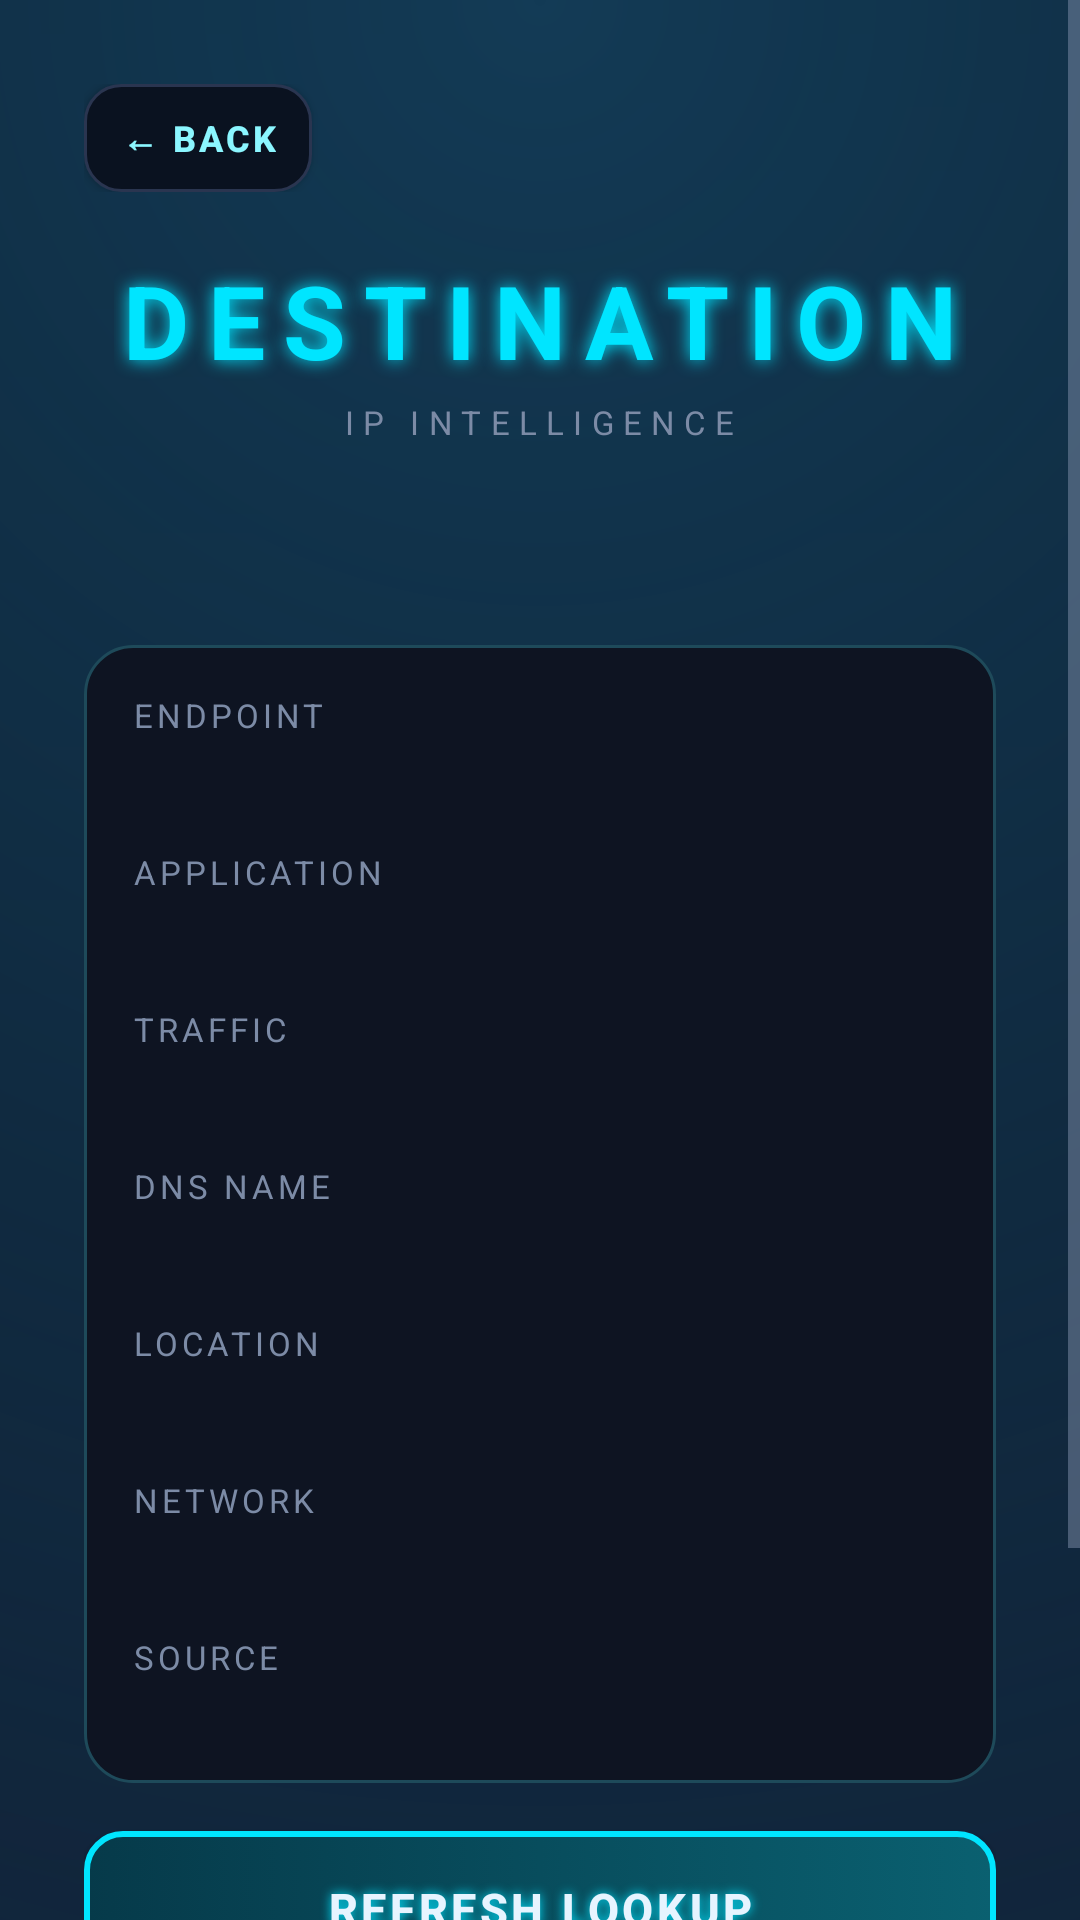

The Android layout XML behind this screen, and the referenced resources:
<!-- AndroidManifest.xml: application theme AppTheme -->
<!-- res/layout/activity_ip_detail.xml -->
<?xml version="1.0" encoding="utf-8"?>
<ScrollView xmlns:android="http://schemas.android.com/apk/res/android"
    android:layout_width="match_parent"
    android:layout_height="match_parent"
    android:background="@drawable/bg_main">

    <LinearLayout
        android:layout_width="match_parent"
        android:layout_height="wrap_content"
        android:orientation="vertical"
        android:padding="28dp">

        <LinearLayout
            android:layout_width="match_parent"
            android:layout_height="wrap_content"
            android:gravity="center_vertical"
            android:orientation="horizontal">

            <Button
                android:id="@+id/back"
                android:layout_width="wrap_content"
                android:layout_height="wrap_content"
                android:background="@drawable/neon_button_ghost"
                android:text="@string/back"
                style="@style/NeonSmallButton" />
        </LinearLayout>

        <TextView
            android:layout_width="wrap_content"
            android:layout_height="wrap_content"
            android:layout_gravity="center_horizontal"
            android:layout_marginTop="20dp"
            android:text="@string/ip_detail_title"
            style="@style/NeonTitle" />

        <TextView
            android:layout_width="wrap_content"
            android:layout_height="wrap_content"
            android:layout_gravity="center_horizontal"
            android:layout_marginTop="4dp"
            android:text="@string/ip_detail_subtitle"
            style="@style/NeonSubtitle" />

        <TextView
            android:id="@+id/address"
            android:layout_width="match_parent"
            android:layout_height="wrap_content"
            android:layout_marginTop="24dp"
            android:textColor="@color/neon_cyan"
            android:textSize="20sp"
            android:textStyle="bold" />

        <LinearLayout
            android:layout_width="match_parent"
            android:layout_height="wrap_content"
            android:layout_marginTop="16dp"
            android:background="@drawable/neon_card"
            android:orientation="vertical">

            <TextView
                android:id="@+id/endpoint_label"
                android:layout_width="wrap_content"
                android:layout_height="wrap_content"
                android:text="@string/ip_detail_endpoint"
                style="@style/NeonLabel" />

            <TextView
                android:id="@+id/endpoint"
                android:layout_width="match_parent"
                android:layout_height="wrap_content"
                android:layout_marginTop="4dp"
                android:textColor="@color/neon_text"
                android:textSize="13sp" />

            <TextView
                android:id="@+id/app_label"
                android:layout_width="wrap_content"
                android:layout_height="wrap_content"
                android:layout_marginTop="16dp"
                android:text="@string/ip_detail_app"
                style="@style/NeonLabel" />

            <TextView
                android:id="@+id/app"
                android:layout_width="match_parent"
                android:layout_height="wrap_content"
                android:layout_marginTop="4dp"
                android:textColor="@color/neon_text"
                android:textSize="13sp" />

            <TextView
                android:id="@+id/traffic_label"
                android:layout_width="wrap_content"
                android:layout_height="wrap_content"
                android:layout_marginTop="16dp"
                android:text="@string/ip_detail_traffic"
                style="@style/NeonLabel" />

            <TextView
                android:id="@+id/traffic"
                android:layout_width="match_parent"
                android:layout_height="wrap_content"
                android:layout_marginTop="4dp"
                android:textColor="@color/neon_text"
                android:textSize="13sp" />

            <TextView
                android:id="@+id/dns_label"
                android:layout_width="wrap_content"
                android:layout_height="wrap_content"
                android:layout_marginTop="16dp"
                android:text="@string/ip_detail_dns"
                style="@style/NeonLabel" />

            <TextView
                android:id="@+id/dns"
                android:layout_width="match_parent"
                android:layout_height="wrap_content"
                android:layout_marginTop="4dp"
                android:textColor="@color/neon_text"
                android:textSize="13sp" />

            <TextView
                android:id="@+id/location_label"
                android:layout_width="wrap_content"
                android:layout_height="wrap_content"
                android:layout_marginTop="16dp"
                android:text="@string/ip_detail_location"
                style="@style/NeonLabel" />

            <TextView
                android:id="@+id/location"
                android:layout_width="match_parent"
                android:layout_height="wrap_content"
                android:layout_marginTop="4dp"
                android:textColor="@color/neon_text"
                android:textSize="13sp" />

            <TextView
                android:id="@+id/network_label"
                android:layout_width="wrap_content"
                android:layout_height="wrap_content"
                android:layout_marginTop="16dp"
                android:text="@string/ip_detail_network"
                style="@style/NeonLabel" />

            <TextView
                android:id="@+id/network"
                android:layout_width="match_parent"
                android:layout_height="wrap_content"
                android:layout_marginTop="4dp"
                android:textColor="@color/neon_text"
                android:textSize="13sp" />

            <TextView
                android:id="@+id/source_label"
                android:layout_width="wrap_content"
                android:layout_height="wrap_content"
                android:layout_marginTop="16dp"
                android:text="@string/ip_detail_source"
                style="@style/NeonLabel" />

            <TextView
                android:id="@+id/source"
                android:layout_width="match_parent"
                android:layout_height="wrap_content"
                android:layout_marginTop="4dp"
                android:textColor="@color/neon_muted"
                android:textSize="11sp" />
        </LinearLayout>

        <Button
            android:id="@+id/refresh"
            android:layout_width="match_parent"
            android:layout_height="wrap_content"
            android:layout_marginTop="16dp"
            android:background="@drawable/neon_button_cyan"
            android:text="@string/ip_detail_refresh"
            style="@style/NeonButton" />

        <Button
            android:id="@+id/data_source"
            android:layout_width="match_parent"
            android:layout_height="wrap_content"
            android:layout_marginTop="12dp"
            android:background="@drawable/neon_button_ghost"
            android:text="@string/ip_detail_data_source"
            style="@style/NeonButton" />

        <TextView
            android:layout_width="match_parent"
            android:layout_height="wrap_content"
            android:layout_marginTop="12dp"
            android:text="@string/ip_detail_attribution"
            android:textColor="@color/neon_muted"
            android:textSize="11sp" />
    </LinearLayout>
</ScrollView>
<!-- resources referenced by this layout -->
<resources>
  <color name="neon_cyan">#00E5FF</color>
  <color name="neon_muted">#7C8BA6</color>
  <color name="neon_text">#E6F4FF</color>
  <!-- drawable neon_card (drawable) -->
  <?xml version="1.0" encoding="utf-8"?>
  <shape xmlns:android="http://schemas.android.com/apk/res/android" android:shape="rectangle">
      <solid android:color="@color/neon_surface" />
      <stroke
          android:width="1dp"
          android:color="#1E4A5A" />
      <corners android:radius="16dp" />
      <padding
          android:bottom="16dp"
          android:left="16dp"
          android:right="16dp"
          android:top="16dp" />
  </shape>
  <string name="back">← BACK</string>
  <string name="ip_detail_app">APPLICATION</string>
  <string name="ip_detail_attribution">IP geolocation is optional, approximate, and provided by ipwho.is.</string>
  <string name="ip_detail_data_source">DATA SOURCE · IPWHO.IS</string>
  <string name="ip_detail_dns">DNS NAME</string>
  <string name="ip_detail_endpoint">ENDPOINT</string>
  <string name="ip_detail_location">LOCATION</string>
  <string name="ip_detail_network">NETWORK</string>
  <string name="ip_detail_refresh">REFRESH LOOKUP</string>
  <string name="ip_detail_source">SOURCE</string>
  <string name="ip_detail_subtitle">IP INTELLIGENCE</string>
  <string name="ip_detail_title">DESTINATION</string>
  <string name="ip_detail_traffic">TRAFFIC</string>
  <style name="NeonButton">
          <item name="android:textColor">@color/neon_text</item>
          <item name="android:textSize">15sp</item>
          <item name="android:textStyle">bold</item>
          <item name="android:letterSpacing">0.08</item>
          <item name="android:minHeight">52dp</item>
          <item name="android:shadowColor">@color/neon_cyan</item>
          <item name="android:shadowDx">0</item>
          <item name="android:shadowDy">0</item>
          <item name="android:shadowRadius">8</item>
      </style>
  <style name="NeonLabel">
          <item name="android:textColor">@color/neon_muted</item>
          <item name="android:textSize">11sp</item>
          <item name="android:letterSpacing">0.12</item>
      </style>
  <style name="NeonSmallButton">
          <item name="android:textColor">@color/neon_cyan_soft</item>
          <item name="android:textSize">12sp</item>
          <item name="android:textStyle">bold</item>
          <item name="android:letterSpacing">0.08</item>
          <item name="android:minHeight">36dp</item>
          <item name="android:minWidth">0dp</item>
          <item name="android:paddingStart">12dp</item>
          <item name="android:paddingEnd">12dp</item>
      </style>
  <style name="NeonSubtitle">
          <item name="android:textColor">@color/neon_muted</item>
          <item name="android:textSize">11sp</item>
          <item name="android:letterSpacing">0.28</item>
      </style>
  <style name="NeonTitle">
          <item name="android:textColor">@color/neon_cyan</item>
          <item name="android:textSize">34sp</item>
          <item name="android:textStyle">bold</item>
          <item name="android:letterSpacing">0.18</item>
          <item name="android:shadowColor">@color/neon_cyan</item>
          <item name="android:shadowDx">0</item>
          <item name="android:shadowDy">0</item>
          <item name="android:shadowRadius">14</item>
      </style>
  <color name="neon_bg_end">#101A2E</color>
  <color name="neon_bg">#070A12</color>
  <color name="neon_cyan_soft">#8BF6FF</color>
  <color name="neon_dim">#2A3550</color>
  <color name="neon_surface">#0E1422</color>
</resources>
